Photos from the image-classification dataset "data" in the GitHub repository dark-capricornus/Brain-tumor-detection-using-cnn. Its 2 classes are: no tumor, tumor.

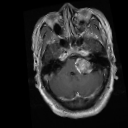
Label: tumor

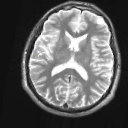
Label: no tumor

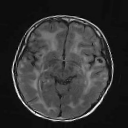
Label: no tumor

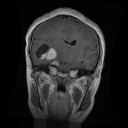
Label: tumor

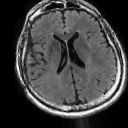
Label: no tumor

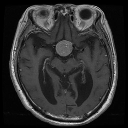
Label: tumor
